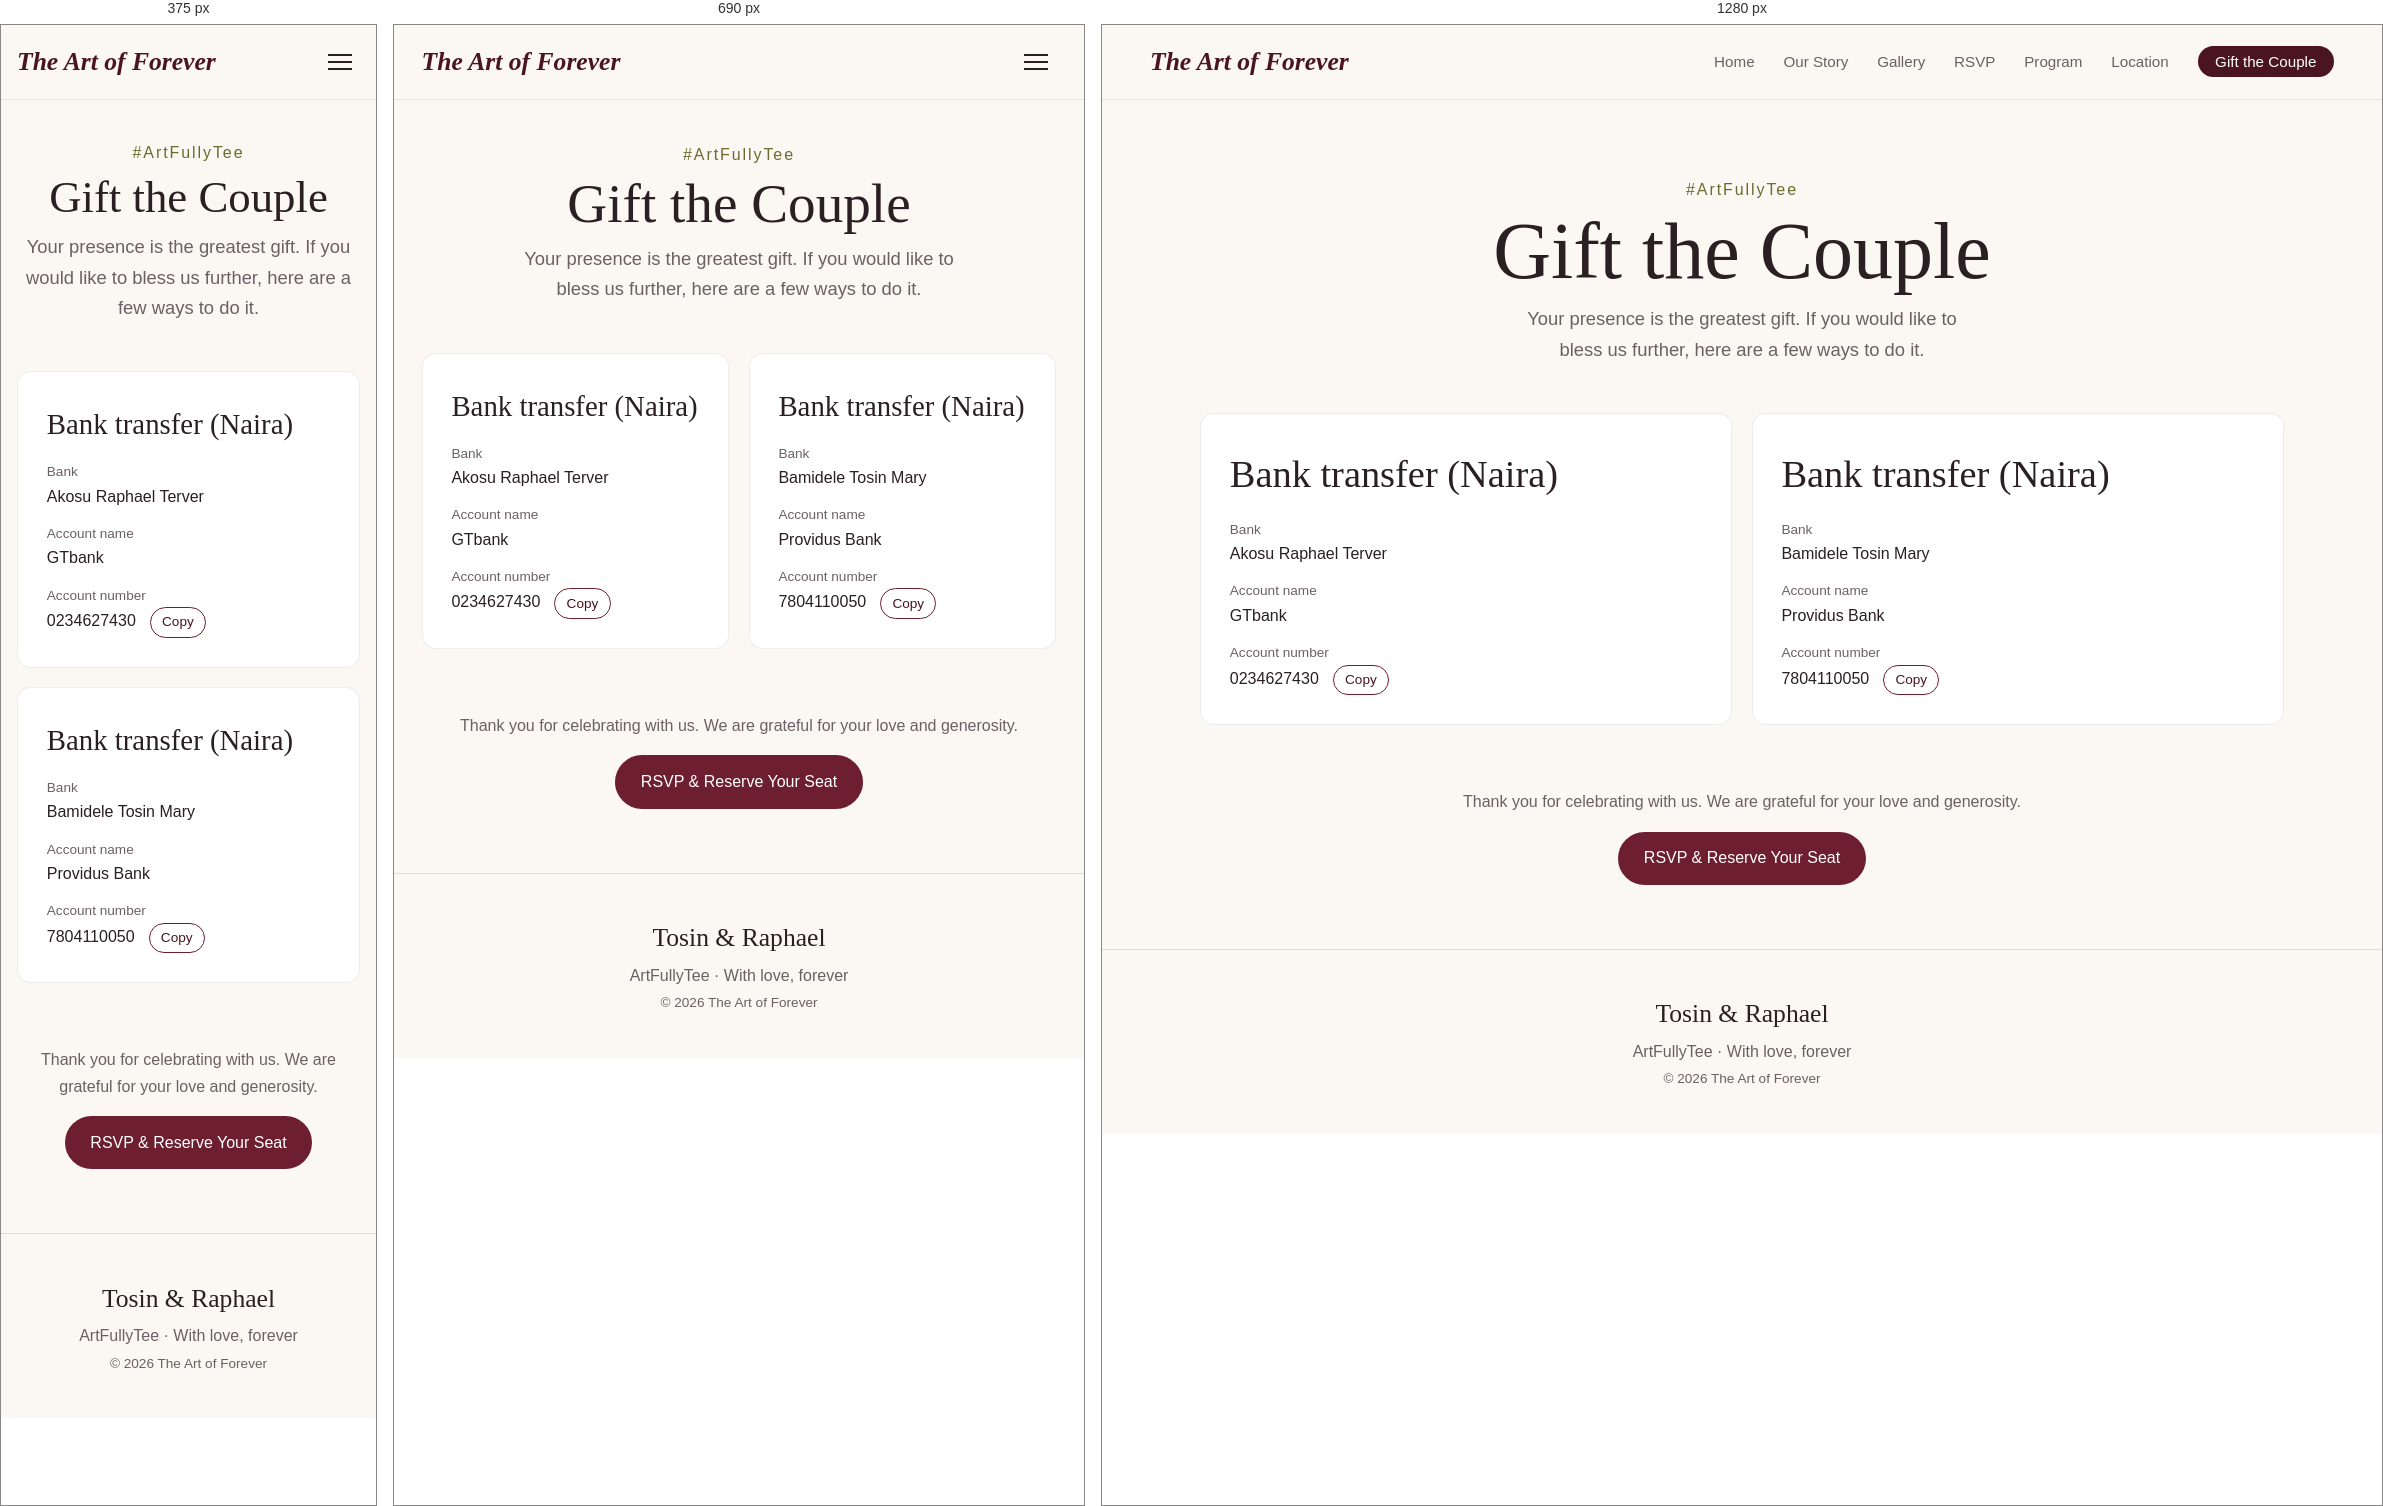
Rendered at 375 px, 690 px and 1280 px, left to right.

<!-- file: gift.html -->
<!DOCTYPE html>
<html lang="en">
<head>
  <meta charset="UTF-8" />
  <meta name="viewport" content="width=device-width, initial-scale=1" />
  <title>Gift the Couple | The Art of Forever</title>
  <meta name="description" content="Ways to bless Gift and Victory on their wedding." />
  <link rel="preconnect" href="https://fonts.googleapis.com" />
  <link rel="preconnect" href="https://fonts.gstatic.com" crossorigin />
  <link href="https://fonts.googleapis.com/css2?family=Cormorant+Garamond:ital,wght@0,400;0,500;0,600;1,400&family=Jost:wght@300;400;500&display=swap" rel="stylesheet" />
  <link rel="stylesheet" href="style.css" />
</head>
<body data-page="gift.html">

  <header class="site-header" id="top">
    <a href="index.html" class="brand">The Art of Forever</a>
    <button class="nav-toggle" aria-label="Toggle menu" aria-expanded="false" aria-controls="nav">
      <span></span><span></span><span></span>
    </button>
    <nav id="nav" class="nav">
      <ul>
        <li><a href="index.html">Home</a></li>
        <li><a href="story.html">Our Story</a></li>
        <li><a href="gallery.html">Gallery</a></li>
        <li><a href="rsvp.html">RSVP</a></li>
        <li><a href="program.html">Program</a></li>
        <li><a href="location.html">Location</a></li>
        <li><a href="gift.html" class="nav-gift active">Gift the Couple</a></li>
      </ul>
    </nav>
  </header>

  <main>
    <section class="page-hero">
      <p class="hashtag">#ArtFullyTee</p>
      <h1>Gift the Couple</h1>
      <p class="lead">Your presence is the greatest gift. If you would like to bless us further, here are a few ways to do it.</p>
    </section>

    <section class="gift-grid">
      <!-- EDIT: replace the placeholder details below with the real ones. Remove any card you don't need. -->
      <article class="card gift-card">
        <h2>Bank transfer (Naira)</h2>
        <dl>
          <dt>Bank</dt><dd>Akosu Raphael Terver</dd>
          <dt>Account name</dt><dd>GTbank</dd>
          <dt>Account number</dt>
          <dd><span class="copy-text">0234627430</span>
            <button type="button" class="copy-btn" data-copy="0234627430">Copy</button></dd>
        </dl>
      </article>

      <article class="card gift-card">
        <h2>Bank transfer (Naira)</h2>
        <dl>
          <dt>Bank</dt><dd>Bamidele Tosin Mary</dd>
          <dt>Account name</dt><dd>Providus Bank</dd>
          <dt>Account number</dt>
          <dd><span class="copy-text">7804110050</span>
            <button type="button" class="copy-btn" data-copy="4470078779">Copy</button></dd>
        </dl>
      </article>

     
    </section>

    <section class="notes">
      <p>Thank you for celebrating with us. We are grateful for your love and generosity.</p>
      <a href="rsvp.html" class="btn btn-primary">RSVP &amp; Reserve Your Seat</a>
    </section>
  </main>

  <footer class="site-footer">
    <p class="footer-names">Tosin &amp; Raphael</p>
    <p>ArtFullyTee &middot; With love, forever</p>
    <p class="copyright">&copy; 2026 The Art of Forever</p>
  </footer>

  <script src="pages.js"></script>
</body>
</html>


/* @media block from style.css */
@media (max-width: 860px) {

  /* Home hero: stack the text and photo in one column, photo first */
  .hero {
    grid-template-columns: 1fr;
  }
  /* Phones and small tablets: hide the photo carousel completely */
  .hero-photo {
    display: none;
  }

  /* Show the hamburger button and turn the nav into a dropdown panel */
  .nav-toggle {
    display: block;
  }
  .nav {
    position: absolute;
    top: 100%;                             /* directly under the header */
    left: 0;
    right: 0;
    display: none;                         /* hidden until the button is tapped */
    background: var(--ivory);
    border-bottom: 1px solid var(--line-strong);
  }
  /* script.js adds the class "open" when the hamburger is tapped */
  .nav.open {
    display: block;
  }
  .nav ul {
    flex-direction: column;                /* stack links vertically */
    align-items: flex-start;
    gap: 1rem;
    padding: 1.2rem var(--gutter);
  }

  /* Smaller photos in the home gallery strip */
  .marquee-track img {
    height: 220px;
  }

  /* Story: put each chapter's label above its text */
  .chapter {
    grid-template-columns: 1fr;
    gap: 0.4rem;
  }

  /* Location: put the map under the venue details */
  .venue {
    grid-template-columns: 1fr;
  }
  .map {
    min-height: 260px;
  }
}

/* @media block from style.css */
@media (max-width: 520px) {
  /* RSVP: email and phone stack instead of sitting side by side */
  .field-row {
    grid-template-columns: 1fr;
  }
}

/* @media block from style.css */
@media (max-width: 860px) {
  .theme-toggle { order: 1; margin-left: auto; }   /* sits just left of the hamburger */
  .nav-toggle { order: 2; margin-left: 0.5rem; }
}